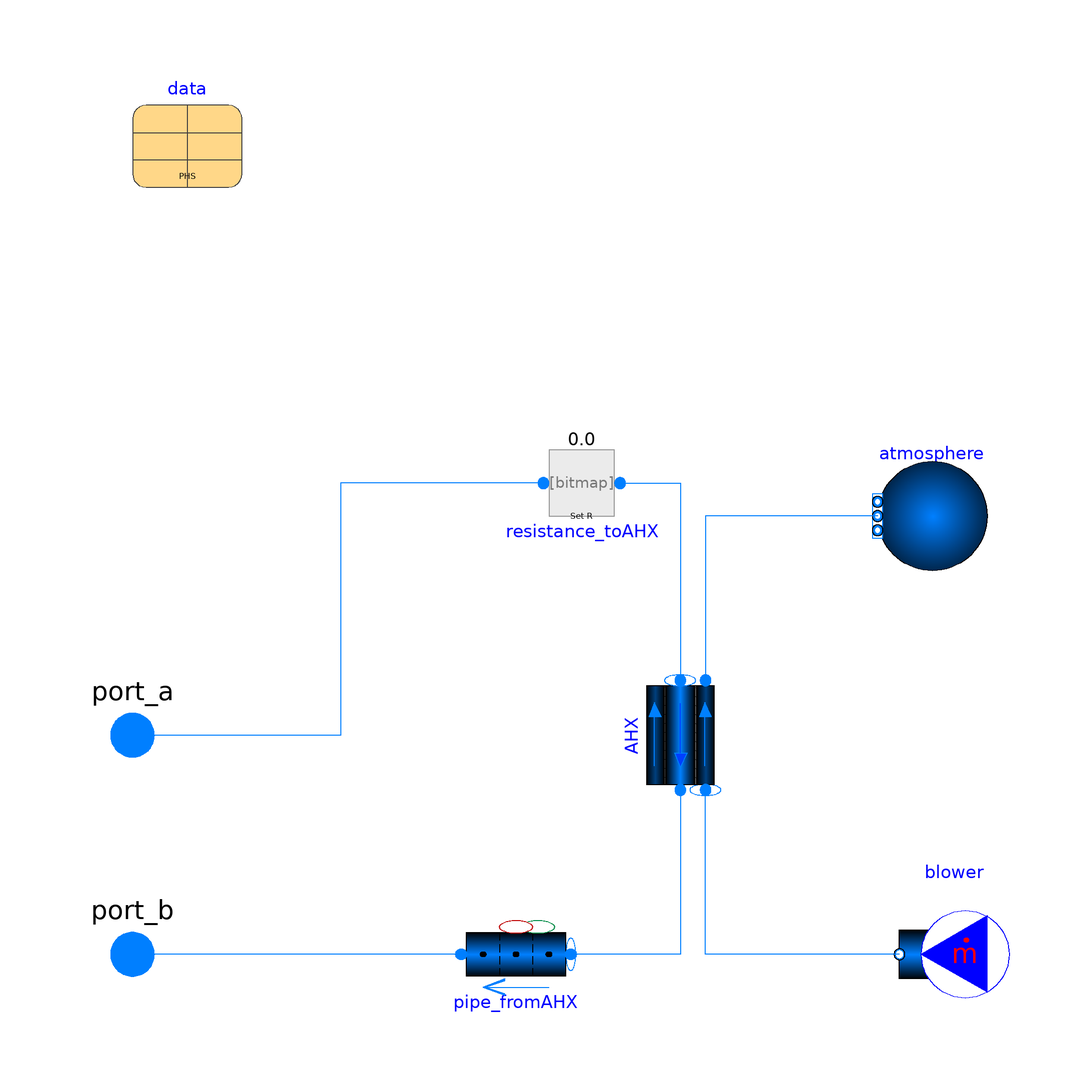

This picture is the connection diagram that the Modelica source below describes through its graphical annotations.

model AirHX2
replaceable package Medium =
      TRANSFORM.Media.Fluids.Sodium.ConstantPropertyLiquidSodium
    "Intermediate heat system medium" annotation(choicesAllMatching=true);
 replaceable package Medium_Ambient =
      Modelica.Media.Air.DryAirNasa
    "Ambient medium" annotation(choicesAllMatching=true);
  Fluid.FittingsAndResistances.SpecifiedResistance resistance_toAHX(redeclare package Medium =
                       Medium, R=50)
    annotation (Placement(transformation(extent={{-28,16},{-8,36}})));
  Fluid.Interfaces.FluidPort_Flow port_a(redeclare package Medium = Medium)
    annotation (Placement(transformation(extent={{-110,-30},{-90,-10}}),
        iconTransformation(extent={{-110,-30},{-90,-10}})));
  Fluid.Interfaces.FluidPort_Flow port_b(redeclare package Medium = Medium)
    annotation (Placement(transformation(extent={{-110,-70},{-90,-50}}),
        iconTransformation(extent={{-110,-70},{-90,-50}})));
  Data.SFR_PHS data
    annotation (Placement(transformation(extent={{-100,80},{-80,100}})));
  HeatExchangers.GenericDistributed_HX    AHX(
    redeclare package Material_tubeWall = Media.Solids.SS304,
    redeclare package Medium_tube = Medium,
    m_flow_a_start_tube=data.m_flow_IHX_IHTS/data.nAirHXs,
    T_a_start_tube=data.T_IHX_outletIHTS,
    T_b_start_tube=data.T_IHX_inletIHTS,
    m_flow_a_start_shell=blower.m_flow,
    redeclare package Medium_shell = Medium_Ambient,
    redeclare model Geometry =
        Fluid.ClosureRelations.Geometry.Models.DistributedVolume_1D.HeatExchanger.ShellAndTubeHX (
        nR=3,
        nV=2,
        D_o_shell=data.D_shell_outer_AHX,
        nTubes=data.nTubes_AHX,
        length_shell=data.height_active_shell_AHX,
        dimension_tube=data.D_tube_inner_AHX,
        length_tube=data.length_tube_AHX,
        th_wall=data.th_tubewall_AHX,
        surfaceArea_shell={data.surfaceArea_finnedTube},
        angle_shell=1.5707963267949),
    redeclare model HeatTransfer_shell =
        Fluid.ClosureRelations.HeatTransfer.Models.DistributedPipe_1D_MultiTransferSurface.FlowAcrossTubeBundles_Grimison (
        D=data.D_tube_outer_AHX,
        S_T=data.pitch_tube_AHX,
        S_L=data.pitch_tube_AHX),
    redeclare model HeatTransfer_tube =
        Fluid.ClosureRelations.HeatTransfer.Models.DistributedPipe_1D_MultiTransferSurface.Nus_SinglePhase_2Region,
    p_a_start_shell=400000,
    p_b_start_shell=100000,
    T_a_start_shell=298.15,
    T_b_start_shell=323.15,
    p_a_start_tube=250000) annotation (Placement(transformation(
        extent={{10,10},{-10,-10}},
        rotation=90,
        origin={0,-20})));
  Modelica.Fluid.Sources.MassFlowSource_T blower(
    nPorts=1,
    redeclare package Medium = Medium_Ambient,
    m_flow=300,
    T=298.15) annotation (Placement(transformation(extent={{60,-70},{40,-50}})));
  Fluid.BoundaryConditions.Boundary_pT atmosphere(
    nPorts=1,
    redeclare package Medium = Medium_Ambient,
    p=100000,
    T=293.15) annotation (Placement(transformation(extent={{56,10},{36,30}})));
  Fluid.Pipes.GenericPipe_MultiTransferSurface pipe_fromAHX(
    T_a_start=data.T_IHX_inletIHTS,
    redeclare package Medium = Medium,
    m_flow_a_start=data.m_flow_IHX_IHTS/data.nAirHXs,
    p_a_start=200000,
    redeclare model Geometry =
        TRANSFORM.Fluid.ClosureRelations.Geometry.Models.DistributedVolume_1D.StraightPipe (
         dimension=data.D_pipes_IHTStofromHXs, length=0.5*data.length_pipes_IHTStofromHXs))
    annotation (Placement(transformation(extent={{-20,-70},{-40,-50}})));
equation
  connect(resistance_toAHX.port_a, port_a) annotation (Line(points={{-25,26},{-62,
          26},{-62,-20},{-100,-20}},
                                   color={0,127,255}));
  connect(resistance_toAHX.port_b, AHX.port_a_tube)
    annotation (Line(points={{-11,26},{0,26},{0,-10}}, color={0,127,255}));
  connect(atmosphere.ports[1], AHX.port_b_shell)
    annotation (Line(points={{36,20},{4.6,20},{4.6,-10}}, color={0,127,255}));
  connect(blower.ports[1], AHX.port_a_shell) annotation (Line(points={{40,-60},{
          4.6,-60},{4.6,-30}}, color={0,127,255}));
  connect(AHX.port_b_tube, pipe_fromAHX.port_a)
    annotation (Line(points={{0,-30},{0,-60},{-20,-60}}, color={0,127,255}));
  connect(pipe_fromAHX.port_b, port_b)
    annotation (Line(points={{-40,-60},{-100,-60}}, color={0,127,255}));
  annotation (Icon(coordinateSystem(preserveAspectRatio=false), graphics={
        Rectangle(
          extent={{-100,100},{100,-100}},
          lineColor={0,0,0},
          fillColor={255,255,255},
          fillPattern=FillPattern.Solid,
          pattern=LinePattern.Dash),
        Polygon(
          points={{0,30},{-44,10},{44,10},{0,30}},
          lineColor={0,0,0},
          fillColor={135,135,135},
          fillPattern=FillPattern.Solid),
        Rectangle(
          extent={{-40,10},{40,-80}},
          lineColor={0,0,0},
          fillColor={19,216,255},
          fillPattern=FillPattern.Solid),
        Polygon(
          points={{40,-44},{60,-52},{70,-52},{70,-68},{60,-68},{40,-74},{40,-44}},
          lineColor={0,0,0},
          fillColor={135,135,135},
          fillPattern=FillPattern.Solid),
        Polygon(
          points={{74,-72},{70,-80},{90,-80},{86,-72},{74,-72}},
          lineColor={28,108,200},
          fillColor={0,0,0},
          fillPattern=FillPattern.Solid),
        Ellipse(
          extent={{94,-46},{66,-74}},
          lineColor={0,0,0},
          fillColor={0,140,72},
          fillPattern=FillPattern.Solid),
        Line(points={{-90,-20},{20,-20},{-18,-40}}, color={238,46,47}),
        Line(points={{-18,-40},{18,-60},{-90,-60}}, color={28,108,200}),
        Text(
          extent={{-149,144},{151,104}},
          textColor={0,0,255},
          textString="%name",
          visible=DynamicSelect(true,showName))}),               Diagram(
        coordinateSystem(preserveAspectRatio=false)));
end AirHX2;